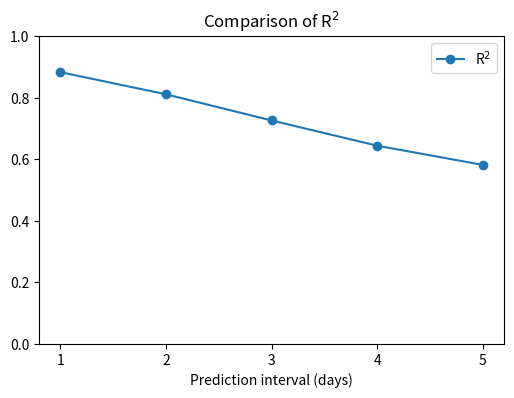
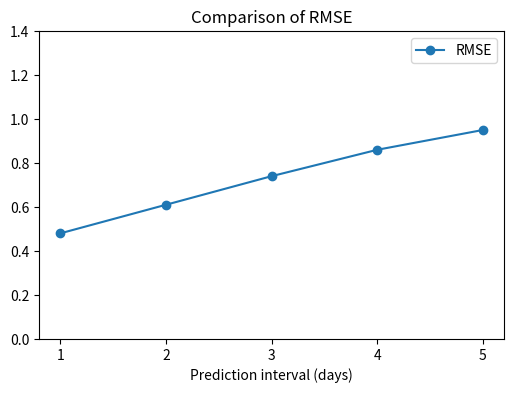
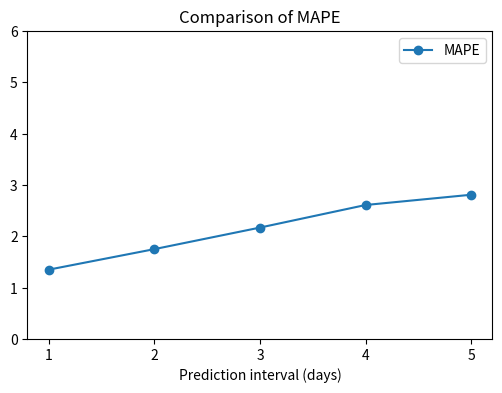
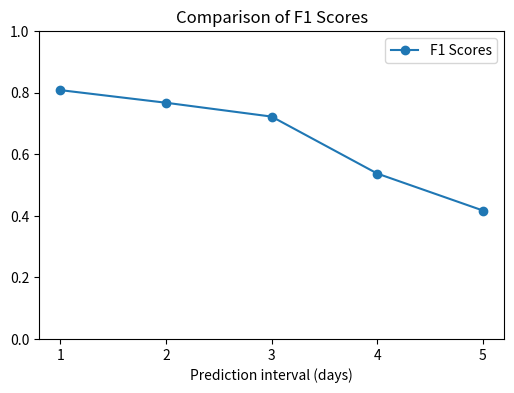

Python code for these plots, in order:
# -*- coding: utf-8 -*-

# Draw Graph

import matplotlib.pyplot as plt
import numpy as np



days = np.arange(1,6,1)

# 1. r2, rmse, mape
# ============= R2 =================
r2 = [0.8826, 0.8107, 0.7257, 0.6437, 0.5813]

plt.figure(figsize=(6, 4))
plt.rc('font', size=10)

plt.ylim(0, 1)
plt.plot(days, r2, 'o-', label='R$^2$')
plt.legend()
plt.xticks(np.arange(1, 6, 1))
plt.xlabel('Prediction interval (days)')
plt.title('Comparison of R$^2$')
    
plt.show()

# ============= RMSE =================
rmse = [0.48, 0.61, 0.74, 0.86, 0.95]

plt.figure(figsize=(6, 4))
plt.rc('font', size=10)

plt.ylim(0, 1.4)
plt.plot(days, rmse, 'o-', label='RMSE')
plt.legend()
plt.xticks(np.arange(1, 6, 1))
plt.xlabel('Prediction interval (days)')
plt.title('Comparison of RMSE')
    
plt.show()

# ============= MAPE =================
mape = [1.35, 1.75, 2.17, 2.61, 2.81]

plt.figure(figsize=(6, 4))
plt.rc('font', size=10)

plt.ylim(0, 6)
plt.plot(days, mape, 'o-', label='MAPE')
plt.legend()
plt.xticks(np.arange(1, 6, 1))
plt.xlabel('Prediction interval (days)')
plt.title('Comparison of MAPE')
    
plt.show()


# 2. f1 score
# ============= F1 Score =================
f1_score = [0.808, 0.767, 0.722, 0.537, 0.417]

plt.figure(figsize=(6, 4))
plt.rc('font', size=10)

plt.ylim(0, 1)
plt.plot(days, f1_score, 'o-', label='F1 Scores')
plt.legend()
plt.xticks(np.arange(1, 6, 1))
plt.xlabel('Prediction interval (days)')
plt.title('Comparison of F1 Scores')
    
plt.show()

